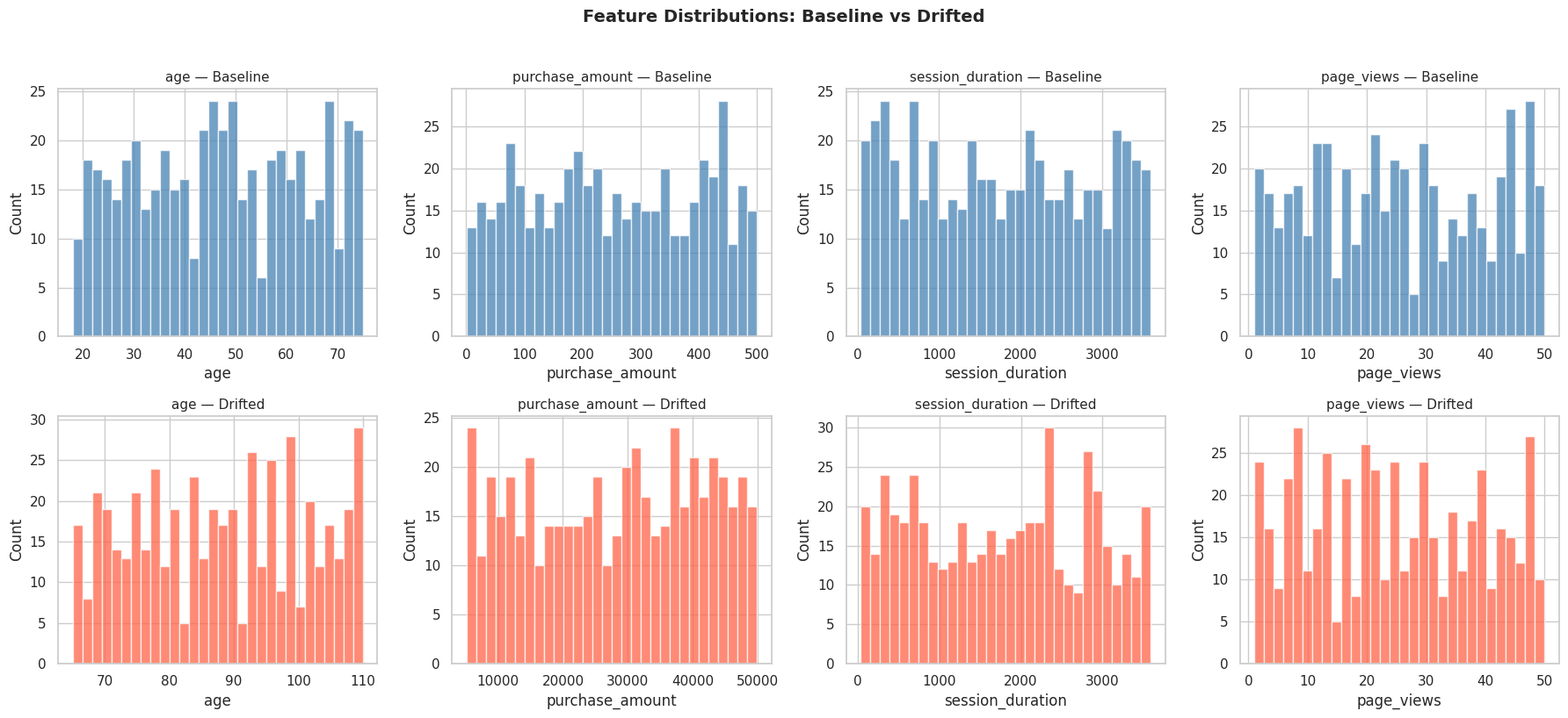

This chart was generated by the following Python code: (Note: this script raises an exception after producing the figure.)
import json
import random
import numpy as np
import pandas as pd
import matplotlib.pyplot as plt
import seaborn as sns
from scipy import stats

sns.set_theme(style='whitegrid', palette='muted')
plt.rcParams['figure.figsize'] = (12, 4)
print('Libraries loaded ✓')

DEVICE_TYPES = ['mobile', 'desktop', 'tablet']

def generate_normal_events(n=500):
    return pd.DataFrame([
        {
            'user_id': f'user_{random.randint(1, 100_000)}',
            'age': random.randint(18, 75),
            'purchase_amount': round(random.uniform(0.0, 500.0), 2),
            'session_duration': random.randint(30, 3600),
            'page_views': random.randint(1, 50),
            'device_type': random.choice(DEVICE_TYPES),
        }
        for _ in range(n)
    ])

def generate_drifted_events(n=500):
    """Simulates age shift + purchase amount spikes."""
    return pd.DataFrame([
        {
            'user_id': f'user_{random.randint(1, 100_000)}',
            'age': random.randint(65, 110),         # AGE DRIFT
            'purchase_amount': round(random.uniform(5000, 50000), 2),  # AMOUNT SPIKE
            'session_duration': random.randint(30, 3600),
            'page_views': random.randint(1, 50),
            'device_type': random.choice(DEVICE_TYPES + ['smartwatch', 'tv']),  # CAT DRIFT
        }
        for _ in range(n)
    ])

baseline_df = generate_normal_events(500)
drifted_df  = generate_drifted_events(500)

print(f'Baseline shape: {baseline_df.shape}')
print(f'Drifted shape:  {drifted_df.shape}')
baseline_df.head()

baseline_df.describe()

numeric_features = ['age', 'purchase_amount', 'session_duration', 'page_views']

fig, axes = plt.subplots(2, len(numeric_features), figsize=(18, 8))

for i, col in enumerate(numeric_features):
    # Baseline
    axes[0, i].hist(baseline_df[col].dropna(), bins=30, color='steelblue', alpha=0.75, edgecolor='white')
    axes[0, i].set_title(f'{col} — Baseline', fontsize=11)
    axes[0, i].set_xlabel(col)
    axes[0, i].set_ylabel('Count')

    # Drifted
    axes[1, i].hist(drifted_df[col].dropna(), bins=30, color='tomato', alpha=0.75, edgecolor='white')
    axes[1, i].set_title(f'{col} — Drifted', fontsize=11)
    axes[1, i].set_xlabel(col)
    axes[1, i].set_ylabel('Count')

plt.suptitle('Feature Distributions: Baseline vs Drifted', fontsize=14, fontweight='bold', y=1.02)
plt.tight_layout()
plt.show()

ks_results = []
for col in numeric_features:
    stat, p = stats.ks_2samp(baseline_df[col].dropna(), drifted_df[col].dropna())
    ks_results.append({
        'feature': col,
        'ks_statistic': round(stat, 4),
        'p_value': round(p, 6),
        'drifted': p < 0.05,
    })

ks_df = pd.DataFrame(ks_results)
ks_df.style.applymap(lambda v: 'background-color: #ffcccc' if v == True else '', subset=['drifted'])

def compute_psi(reference, current, n_bins=10, epsilon=1e-4):
    bins = np.percentile(reference, np.linspace(0, 100, n_bins + 1))
    bins[0], bins[-1] = -np.inf, np.inf
    ref_pct = np.histogram(reference, bins=bins)[0] / len(reference) + epsilon
    cur_pct = np.histogram(current,   bins=bins)[0] / len(current)    + epsilon
    return float(np.sum((cur_pct - ref_pct) * np.log(cur_pct / ref_pct)))

psi_results = []
for col in numeric_features:
    psi = compute_psi(baseline_df[col].dropna().values, drifted_df[col].dropna().values)
    level = 'ALERT' if psi > 0.2 else ('WARNING' if psi > 0.1 else 'OK')
    psi_results.append({'feature': col, 'psi': round(psi, 4), 'level': level})

pd.DataFrame(psi_results)

# Inject nulls into drifted set
drifted_with_nulls = drifted_df.copy()
null_mask = np.random.random(len(drifted_with_nulls)) < 0.15
drifted_with_nulls.loc[null_mask, 'age'] = np.nan

null_comparison = pd.DataFrame({
    'feature': baseline_df.columns,
    'baseline_null_rate': (baseline_df.isnull().mean() * 100).values,
    'current_null_rate': (drifted_with_nulls.isnull().mean() * 100).values,
})
null_comparison['delta_pp'] = (null_comparison['current_null_rate'] - null_comparison['baseline_null_rate']).round(2)
null_comparison['alert'] = null_comparison['delta_pp'].abs() > 5
null_comparison

fig, axes = plt.subplots(1, 2, figsize=(12, 4))

baseline_df['device_type'].value_counts(normalize=True).plot.bar(ax=axes[0], color='steelblue', title='device_type — Baseline')
drifted_df['device_type'].value_counts(normalize=True).plot.bar(ax=axes[1], color='tomato', title='device_type — Drifted')

axes[0].set_ylabel('Proportion')
axes[1].set_ylabel('Proportion')
plt.tight_layout()
plt.show()

# Chi-squared test
all_cats = sorted(set(baseline_df['device_type']) | set(drifted_df['device_type']))
observed = [drifted_df['device_type'].value_counts().get(c, 0) for c in all_cats]
expected_freq = baseline_df['device_type'].value_counts(normalize=True)
expected = [expected_freq.get(c, 1e-4) * len(drifted_df) for c in all_cats]

chi2, p = stats.chisquare(f_obs=observed, f_exp=expected)
print(f'Chi2={chi2:.4f}, p={p:.6f}, drifted={p < 0.05}')

print('=' * 55)
print('  DATA QUALITY & DRIFT SUMMARY')
print('=' * 55)

print('\n[KS Test Results]')
for r in ks_results:
    status = '⚠ DRIFT' if r['drifted'] else '✓ OK'
    print(f"  {r['feature']:20s} ks={r['ks_statistic']:.4f}  p={r['p_value']:.6f}  {status}")

print('\n[PSI Results]')
for r in psi_results:
    print(f"  {r['feature']:20s} psi={r['psi']:.4f}  [{r['level']}]")

print('=' * 55)
